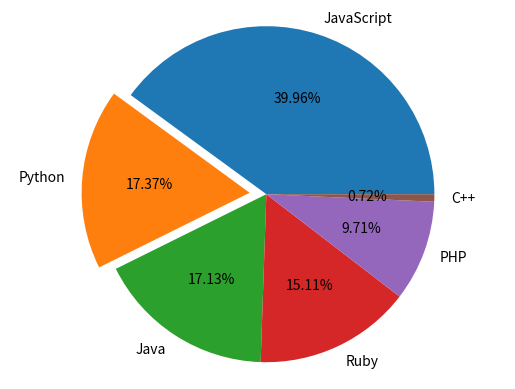

Generate this figure with matplotlib:
import matplotlib.pylab as plt


labels = 'JavaScript', 'Python', 'Java', 'Ruby', 'PHP', 'C++'
sizes = [230, 100, 98.6, 87.0, 55.9, 4.13]
separated = (0, .1, 0, 0, 0, 0)

plt.pie(sizes, labels=labels, autopct='%1.2f%%', explode=separated)
plt.axis('equal')
plt.show()
